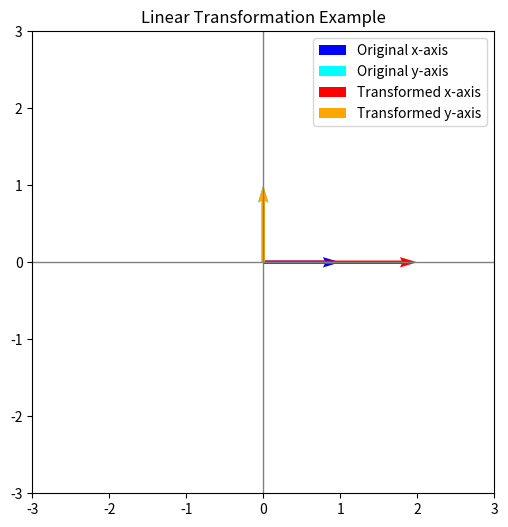

This chart was generated by the following Python code:
import numpy as np
import matplotlib.pyplot as plt

# Transformation matrix
A = np.array([[2, 0],
              [0, 1]])

# Original basis vectors (x and y axes)

v1 = np.array([1, 0])
v2 = np.array([0, 1])

# Apply transformation: T(v) = A @ v
t_v1 = A @ v1
t_v2 = A @ v2

# Plot original and transformed basis
plt.figure(figsize=(6, 6))
plt.axhline(0, color='gray', lw=1)
plt.axvline(0, color='gray', lw=1)

# Original basis vectors (blue)
plt.quiver(0, 0, v1[0], v1[1], angles='xy', scale_units='xy', scale=1, color='blue', label='Original x-axis')
plt.quiver(0, 0, v2[0], v2[1], angles='xy', scale_units='xy', scale=1, color='cyan', label='Original y-axis')

# Transformed vectors (red)
plt.quiver(0, 0, t_v1[0], t_v1[1], angles='xy', scale_units='xy', scale=1, color='red', label='Transformed x-axis')
plt.quiver(0, 0, t_v2[0], t_v2[1], angles='xy', scale_units='xy', scale=1, color='orange', label='Transformed y-axis')

plt.xlim(-3, 3)
plt.ylim(-3, 3)
plt.gca().set_aspect('equal')
plt.legend()
plt.title("Linear Transformation Example")
plt.show()
